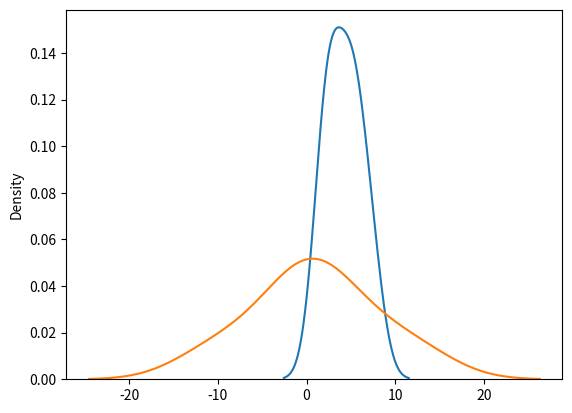

Write Python code to recreate this figure.
# Logistic Distribution

# Parameters:
# loc - mean, where the peak is. Default 0.
# scale - standard deviation, the flatness of distribution. Default 1.
# size - The shape of the returned array.

# Draw 2x3 samples from a logistic distribution with mean at 2 and scale = 3

from numpy import random
import matplotlib.pyplot as plt
import seaborn as sn


l = random.logistic(loc=2, scale=3, size=(2,3))
sn.distplot(l, hist=False)

sn.distplot(random.logistic(loc=2, scale=3, size=(2,3)), hist=False)
plt.show()

# since disploat is deprecated, we can use kdeplot